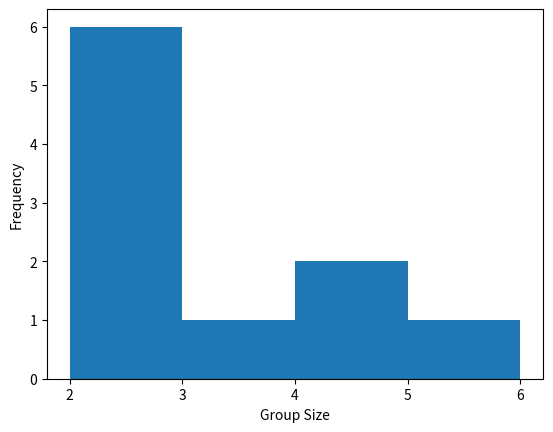

Source code (Python):
import pandas as pd
import numpy as np
import matplotlib.pyplot as plt

# Define the data
data = {
    'group_id': ['A', 'B', 'C', 'D', 'E', 'F', 'G', 'H', 'I', 'J'],
    'group_size': [2, 4, 6, 2, 2, 2, 3, 2, 4, 2]
}
restaurant_groups = pd.DataFrame(data)

# Histogram of restaurant groups (review 1.basic_plots_with_matplotlib.py under 2.Intermediate_Python
restaurant_groups["group_size"].plot(kind="hist", bins=[2, 3, 4, 5, 6], xlabel="Group Size", xticks=[2, 3, 4, 5, 6])
plt.show()

# Discrete Probability Distribution in Tabular Form
size_distribution = restaurant_groups["group_size"].value_counts() / restaurant_groups.shape[0] # Getting the total number of group tables in terms of id (A-J is 10 tables)
print(size_distribution)
print(np.sum(size_distribution)) # Sum of probabilities is always 1 means that all possible outcomes will likely happen

# Expected Value / Mean Probability Distribution
# Purposes:
# Central tendency = average value of a random variable
# Long term expectation = average value you would expect over many repetitions of an experiment or random process
#   Individual outcomes can vary, but the average converges to the expected value
expected_value = np.sum(size_distribution.index * size_distribution.values) # Expected average group size will be 2.9 or 3 (since there is not a 2.9 person)
print(expected_value)

# Discrete Probability Distribution for 4 people or more
groups_4_or_more = size_distribution[size_distribution.index >= 4]
prob_4_or_more = np.sum(groups_4_or_more)
print(prob_4_or_more) # 0.30